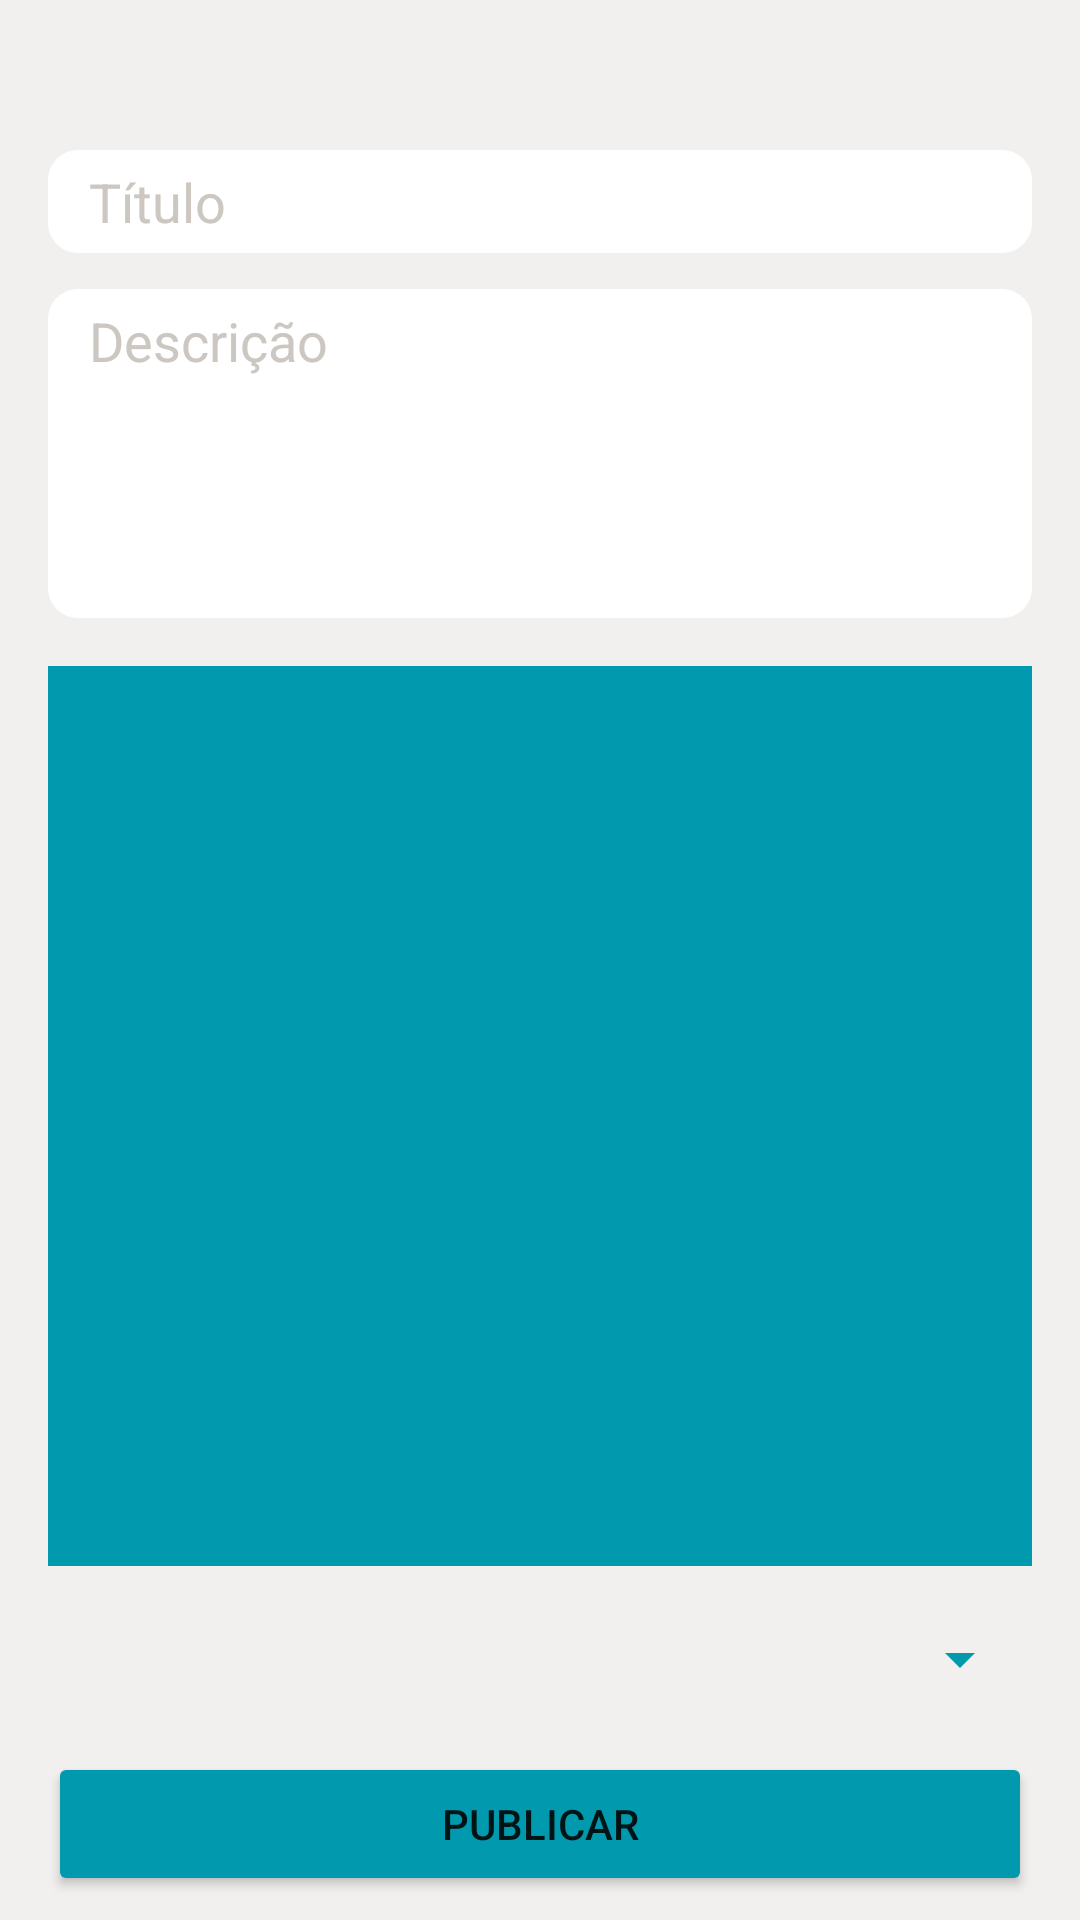

Layout XML and referenced resources for this Android screen:
<!-- AndroidManifest.xml: application theme Theme.DomosNoActionBar -->
<!-- res/layout/activity_editar_anuncio.xml -->
<?xml version="1.0" encoding="utf-8"?>
<androidx.constraintlayout.widget.ConstraintLayout xmlns:android="http://schemas.android.com/apk/res/android"
    xmlns:app="http://schemas.android.com/apk/res-auto"
    xmlns:tools="http://schemas.android.com/tools"
    android:layout_width="match_parent"
    android:layout_height="match_parent"
    android:background="#F1F0EF"
    tools:context=".activity.EditarAnuncioActivity">

    <EditText
        android:id="@+id/etTitEditarAnuncio"
        android:layout_width="0dp"
        android:layout_height="wrap_content"
        android:layout_marginStart="16dp"
        android:layout_marginTop="50dp"
        android:layout_marginEnd="16dp"
        android:background="@drawable/edit_text_bg"
        android:ems="10"
        android:hint="  Título"
        android:inputType="textPersonName"
        android:textColorHint="#CCC7C1"
        app:layout_constraintEnd_toEndOf="parent"
        app:layout_constraintStart_toStartOf="parent"
        app:layout_constraintTop_toTopOf="parent" />

    <EditText
        android:id="@+id/etDescEditarAnuncio"
        android:layout_width="0dp"
        android:layout_height="0dp"
        android:layout_marginStart="16dp"
        android:layout_marginTop="12dp"
        android:layout_marginEnd="16dp"
        android:layout_marginBottom="16dp"
        android:background="@drawable/edit_text_bg"
        android:ems="10"
        android:gravity="start|top"
        android:hint="  Descrição"
        android:inputType="textMultiLine"
        android:textColorHint="#CCC7C1"
        app:layout_constraintBottom_toTopOf="@+id/btnUpImgEditarAnuncio"
        app:layout_constraintEnd_toEndOf="parent"
        app:layout_constraintHorizontal_bias="0.0"
        app:layout_constraintStart_toStartOf="parent"
        app:layout_constraintTop_toBottomOf="@+id/etTitEditarAnuncio" />

    <TextView
        android:id="@+id/tvTagsAnuncios"
        android:layout_width="wrap_content"
        android:layout_height="wrap_content"
        android:layout_marginStart="16dp"
        android:layout_marginBottom="16dp"
        app:layout_constraintBottom_toTopOf="@+id/btnPubliEditarAnuncio"
        app:layout_constraintStart_toStartOf="parent"
        app:layout_constraintTop_toBottomOf="@+id/btnUpImgEditarAnuncio"
        tools:text="Tags: " />

    <Spinner
        android:id="@+id/spTagsEditarAnuncio"
        android:layout_width="0dp"
        android:layout_height="30dp"
        android:layout_marginStart="8dp"
        android:layout_marginEnd="16dp"
        android:layout_marginBottom="16dp"
        android:backgroundTint="@color/verde_agua_escuro"
        app:layout_constraintBottom_toTopOf="@+id/btnPubliEditarAnuncio"
        app:layout_constraintEnd_toEndOf="parent"
        app:layout_constraintHorizontal_bias="0.0"
        app:layout_constraintStart_toEndOf="@+id/tvTagsAnuncios" />

    <Button
        android:id="@+id/btnPubliEditarAnuncio"
        android:layout_width="0dp"
        android:layout_height="wrap_content"
        android:layout_marginStart="16dp"
        android:layout_marginEnd="16dp"
        android:layout_marginBottom="8dp"
        android:backgroundTint="#0099ad"
        android:text="Publicar"
        app:layout_constraintBottom_toBottomOf="parent"
        app:layout_constraintEnd_toEndOf="parent"
        app:layout_constraintHorizontal_bias="0.0"
        app:layout_constraintStart_toStartOf="parent" />

    <ImageButton
        android:id="@+id/btnUpImgEditarAnuncio"
        android:layout_width="0dp"
        android:layout_height="300dp"
        android:layout_marginStart="16dp"
        android:layout_marginEnd="16dp"
        android:layout_marginBottom="16dp"
        android:background="@color/verde_agua_escuro"
        app:layout_constraintBottom_toTopOf="@+id/spTagsEditarAnuncio"
        app:layout_constraintEnd_toEndOf="parent"
        app:layout_constraintHorizontal_bias="1.0"
        app:layout_constraintStart_toStartOf="parent"
        app:srcCompat="@drawable/icone_upimg" />
</androidx.constraintlayout.widget.ConstraintLayout>
<!-- resources referenced by this layout -->
<resources>
  <color name="verde_agua_escuro">#0099ad</color>
  <!-- drawable edit_text_bg (drawable) -->
  <?xml version="1.0" encoding="utf-8"?>
  <shape xmlns:android="http://schemas.android.com/apk/res/android">
      <solid android:color="#fff"/>
      <corners android:radius="10dp"/>
      <padding android:bottom="5dp" android:left="5dp"
          android:right="5dp" android:top="5dp"/>
  </shape>
  <style name="Theme.DomosNoActionBar" parent="Theme.MaterialComponents.DayNight.NoActionBar">
          
          <item name="colorPrimary">#f1f0ef</item>
          <item name="colorPrimaryVariant">#1d5961</item>
          <item name="colorOnPrimary">@color/white</item>
          
          <item name="colorSecondary">@color/verde_agua_escuro</item>
          <item name="colorSecondaryVariant">@color/verde_agua_escuro_escuro</item>
          <item name="colorOnSecondary">@color/black</item>
          
          <item name="android:statusBarColor">?attr/colorPrimaryVariant</item>
          
      </style>
  <color name="white">#FDFDFD</color>
  <color name="verde_agua_escuro_escuro">#1d5961</color>
  <color name="black">#FF000000</color>
</resources>
